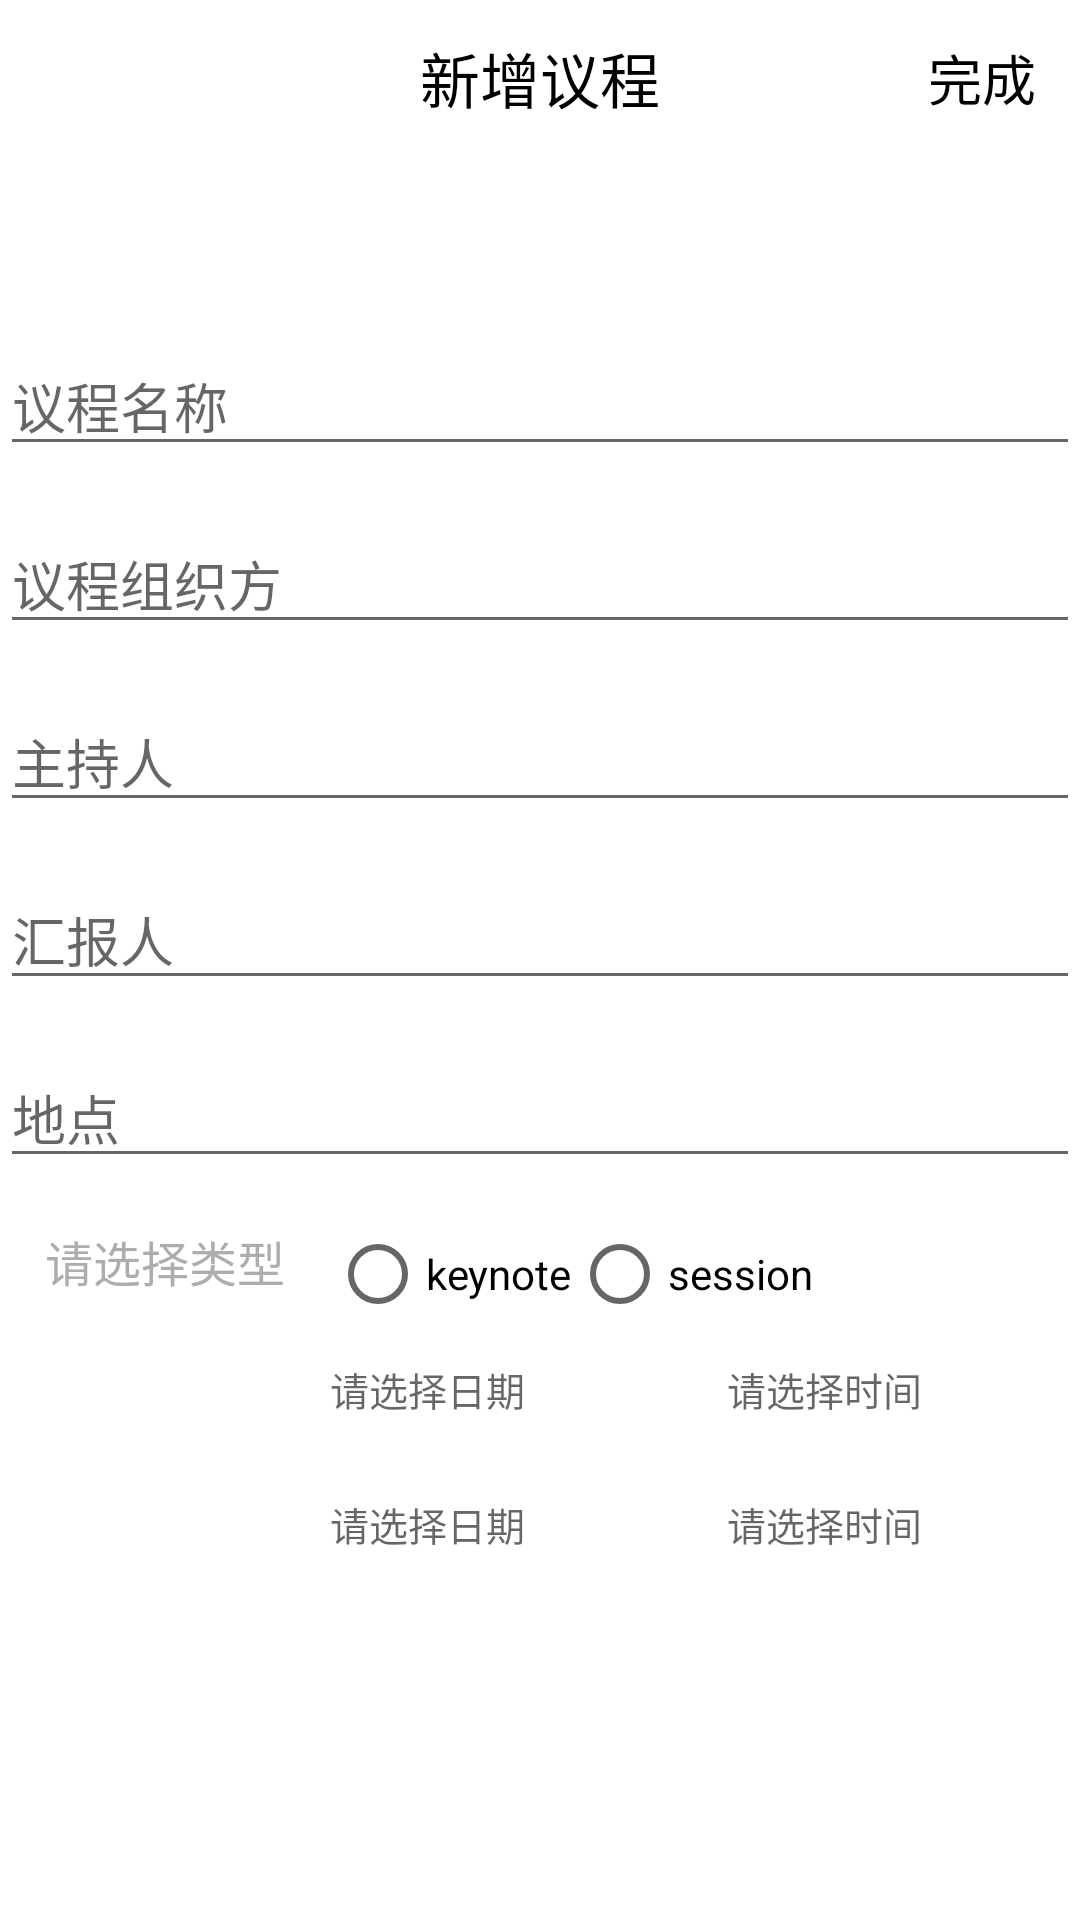

Produce the Android XML layout that renders to this screen, including the resource entries it uses.
<!-- AndroidManifest.xml: application theme AppTheme -->
<!-- res/layout/activity_add_program.xml -->
<?xml version="1.0" encoding="utf-8"?>
<LinearLayout xmlns:android="http://schemas.android.com/apk/res/android"
    xmlns:app="http://schemas.android.com/apk/res-auto"
    xmlns:tools="http://schemas.android.com/tools"
    android:layout_width="match_parent"
    android:layout_height="match_parent"
    android:orientation="vertical"
    android:background="@color/white">

    
    <LinearLayout
        android:id="@+id/layout_titlebar"
        android:layout_width="match_parent"
        android:layout_height="52dp"
        android:background="@android:color/white">

        <ImageView
            android:id="@+id/iv_backward"
            android:layout_width="60dp"
            android:layout_height="match_parent"
            android:ellipsize="none"
            android:layout_gravity="center"
            android:singleLine="true"
            android:src="@drawable/arrow_back" />

        <TextView
            android:layout_width="0dp"
            android:layout_height="match_parent"
            android:layout_weight="1"
            android:ellipsize="marquee"
            android:gravity="center_horizontal|center"
            android:singleLine="true"
            android:text="新增议程"
            android:textColor="@android:color/black"
            android:textSize="20dp" />


        <TextView
            android:id="@+id/ProgramFinsh"
            android:layout_width="60dp"
            android:layout_height="match_parent"
            android:layout_alignParentRight="true"
            android:ellipsize="end"
            android:gravity="center"
            android:paddingRight="5dp"
            android:singleLine="true"
            android:text="完成"
            android:textColor="@android:color/black"
            android:textSize="18dp"/>

    </LinearLayout>

    <EditText
        android:id="@+id/ProgramName"
        android:layout_width="match_parent"
        android:layout_height="wrap_content"
        android:layout_marginBottom="16dp"
        android:inputType="text"
        android:layout_marginTop="60dp"
        android:hint="议程名称"/>

    <EditText
        android:id="@+id/ProgramOrg"
        android:layout_width="match_parent"
        android:layout_height="wrap_content"
        android:layout_marginBottom="16dp"
        android:inputType="text"
        android:hint="议程组织方"/>

    <EditText
        android:id="@+id/ProgramHost"
        android:layout_width="match_parent"
        android:layout_height="wrap_content"
        android:layout_marginBottom="16dp"
        android:inputType="text"
        android:hint="主持人"/>

    <EditText
        android:id="@+id/ProgramReporter"
        android:layout_width="match_parent"
        android:layout_height="wrap_content"
        android:layout_marginBottom="16dp"
        android:inputType="text"
        android:hint="汇报人"/>

    <EditText
        android:id="@+id/ProgramPlace"
        android:layout_width="match_parent"
        android:layout_height="wrap_content"
        android:layout_marginBottom="16dp"
        android:inputType="text"
        android:hint="地点"/>

    <LinearLayout xmlns:android="http://schemas.android.com/apk/res/android"
        xmlns:tools="http://schemas.android.com/tools"
        android:layout_width="match_parent"
        android:layout_height="wrap_content"
        android:orientation="horizontal">

        <TextView
            android:text="请选择类型"
            android:layout_marginLeft="15dp"
            android:textSize="16sp"
            android:textColor="@color/gray3"
            android:layout_width="wrap_content"
            android:layout_height="wrap_content" />
        <RadioGroup
            android:id="@+id/ProgramType"
            android:layout_width="wrap_content"
            android:layout_height="wrap_content"
            android:layout_marginLeft="15dp"
            android:orientation="horizontal">

            <RadioButton
                android:id="@+id/keynoteGroupID"
                android:layout_width="wrap_content"
                android:layout_height="wrap_content"
                android:text="keynote"
                />
            <RadioButton
                android:id="@+id/sessionGroupID"
                android:layout_width="wrap_content"
                android:layout_height="wrap_content"
                android:text="session"/>
        </RadioGroup>

    </LinearLayout>

    <LinearLayout
        android:layout_width="match_parent"
        android:layout_height="45dp"
        android:background="@color/white"
        android:gravity="center_vertical"
        android:orientation="horizontal">

        <TextView
            android:layout_marginLeft="15dp"
            android:layout_width="80dp"
            android:layout_height="wrap_content"
            android:layout_centerVertical="true"
            android:textColor="@color/gray3"
            android:textSize="16sp"
            tools:text="开始时间" />

        <TextView
        android:id="@+id/ProgramStartDate"
        android:layout_width="0dp"
        android:layout_height="match_parent"
        android:layout_weight="1"
        android:gravity="center_vertical"
        android:background="@null"
        android:hint="请选择日期"
        android:singleLine="true"
        android:paddingLeft="@dimen/padding_left_and_right"
        android:textColor="@color/gray9"
        android:textSize="13sp" />

        <TextView
            android:id="@+id/ProgramStartTime"
            android:layout_width="0dp"
            android:layout_height="match_parent"
            android:layout_weight="1"
            android:gravity="center_vertical"
            android:background="@null"
            android:hint="请选择时间"
            android:singleLine="true"
            android:paddingLeft="@dimen/padding_left_and_right"
            android:textColor="@color/gray9"
            android:textSize="13sp" />
    </LinearLayout>

    <LinearLayout
        android:layout_width="match_parent"
        android:layout_height="45dp"
        android:background="@color/white"
        android:gravity="center_vertical"
        android:orientation="horizontal">

        <TextView
            android:layout_marginLeft="15dp"
            android:layout_width="80dp"
            android:layout_height="wrap_content"
            android:layout_centerVertical="true"
            android:textColor="@color/gray3"
            android:textSize="16sp"
            tools:text="结束时间" />

        <TextView
            android:id="@+id/ProgramEndDate"
            android:layout_width="0dp"
            android:layout_height="match_parent"
            android:layout_weight="1"
            android:gravity="center_vertical"
            android:background="@null"
            android:hint="请选择日期"
            android:singleLine="true"
            android:paddingLeft="@dimen/padding_left_and_right"
            android:textColor="@color/gray9"
            android:textSize="13sp" />

        <TextView
            android:id="@+id/ProgramEndTime"
            android:layout_width="0dp"
            android:layout_height="match_parent"
            android:layout_weight="1"
            android:gravity="center_vertical"
            android:background="@null"
            android:hint="请选择时间"
            android:singleLine="true"
            android:paddingLeft="@dimen/padding_left_and_right"
            android:textColor="@color/gray9"
            android:textSize="13sp" />
    </LinearLayout>
</LinearLayout>
<!-- resources referenced by this layout -->
<resources>
  <color name="gray3">#c8969696</color>
  <color name="gray9">#DBDFE0</color>
  <color name="white">#ffffff</color>
  <dimen name="padding_left_and_right">15dp</dimen>
  <style name="AppTheme" parent="Theme.AppCompat.Light.NoActionBar">
  
      </style>
</resources>
